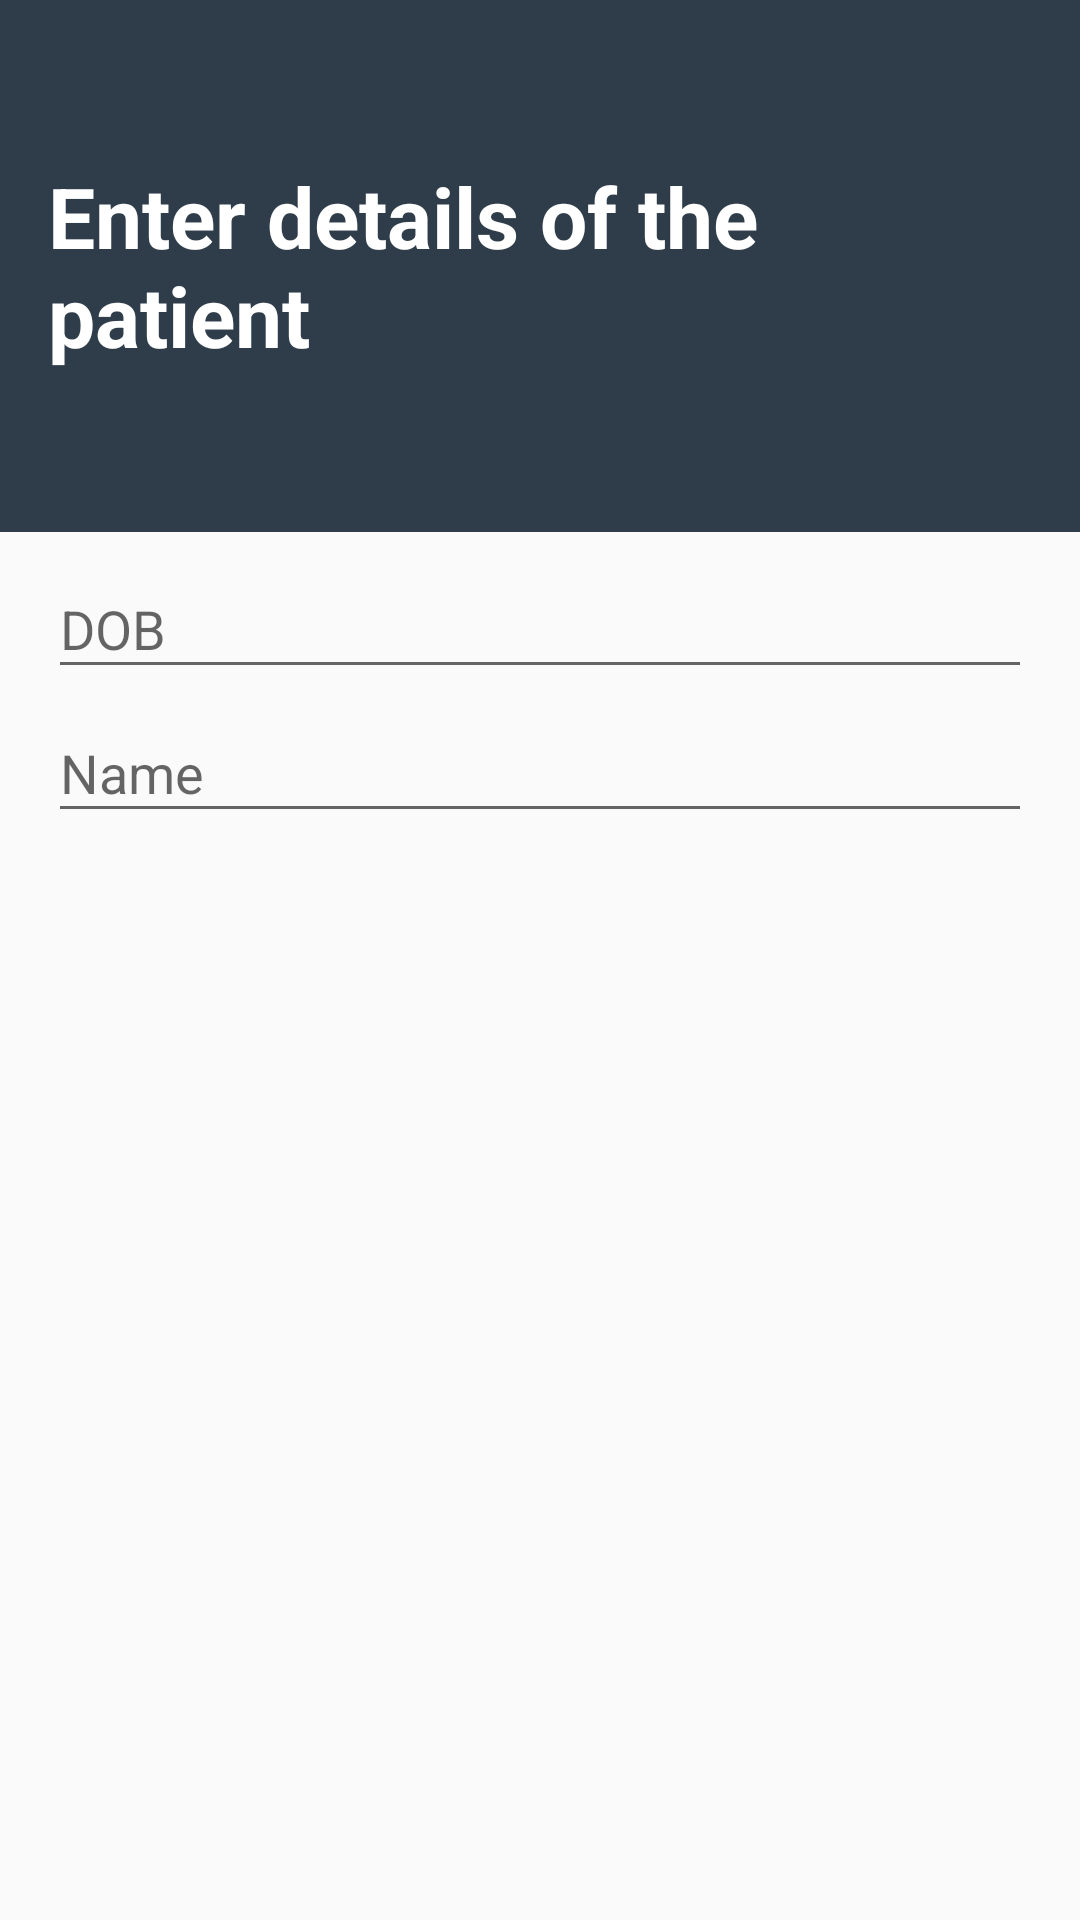

Write the Android layout XML for this screen, with the resource values it uses.
<!-- AndroidManifest.xml: application theme AppTheme -->
<!-- res/layout/content_main.xml -->
<?xml version="1.0" encoding="utf-8"?>
<LinearLayout xmlns:android="http://schemas.android.com/apk/res/android"
    xmlns:app="http://schemas.android.com/apk/res-auto"
    xmlns:tools="http://schemas.android.com/tools"
    android:layout_width="match_parent"
    android:layout_height="match_parent"
    android:orientation="vertical"
    android:weightSum="10"
    app:layout_behavior="@string/appbar_scrolling_view_behavior"
    tools:context="hku.demscreen.hk.MainActivity">

    <RelativeLayout
        android:id="@+id/content_main_header"
        android:layout_width="match_parent"
        android:layout_height="0dp"
        android:layout_weight="3"
        android:background="@color/colorPrimary">

        <TextView
            android:layout_width="match_parent"
            android:layout_height="match_parent"
            android:layout_marginLeft="16dp"
            android:layout_marginRight="16dp"
            android:gravity="center_vertical"
            android:text="@string/enter_details_of_the_patient"
            android:textColor="@color/text_light"
            android:textSize="28sp"
            android:textStyle="bold" />

    </RelativeLayout>

    <RelativeLayout
        android:id="@+id/content_main_body"
        android:layout_width="match_parent"
        android:layout_height="0dp"
        android:layout_marginBottom="48dp"
        android:layout_weight="7"
        android:paddingBottom="48dp">

        <android.support.design.widget.TextInputLayout
            android:layout_width="match_parent"
            android:layout_height="wrap_content"
            android:layout_marginLeft="16dp"
            android:layout_marginRight="16dp"
            android:layout_marginTop="48dp"
            android:paddingBottom="16dp">

            <EditText
                android:id="@+id/et_name"
                android:layout_width="fill_parent"
                android:layout_height="wrap_content"
                android:layout_marginBottom="10dp"
                android:hint="@string/name"
                android:inputType="textPersonName|textCapSentences"
                android:textColor="@color/colorPrimary"
                android:textColorHint="@color/colorPrimaryDark" />
        </android.support.design.widget.TextInputLayout>

        <android.support.design.widget.TextInputLayout
            android:layout_width="match_parent"
            android:layout_height="wrap_content"
            android:layout_marginLeft="16dp"
            android:layout_marginRight="16dp"
            android:paddingBottom="16dp">

            <EditText
                android:id="@+id/et_age"
                android:layout_width="fill_parent"
                android:layout_height="wrap_content"
                android:layout_marginBottom="10dp"
                android:hint="@string/age"
                android:inputType="number"
                android:maxLength="3"
                android:textColor="@color/colorPrimary"
                android:textColorHint="@color/colorPrimaryDark" />
        </android.support.design.widget.TextInputLayout>

    </RelativeLayout>

</LinearLayout>
<!-- resources referenced by this layout -->
<resources>
  <color name="colorPrimary">#2E3D49</color>
  <color name="colorPrimaryDark">#24323E</color>
  <color name="text_light">@android:color/white</color>
  <string name="age">DOB</string>
  <string name="enter_details_of_the_patient">Enter details of the patient</string>
  <string name="name">Name</string>
  <style name="AppTheme" parent="Theme.AppCompat.Light.DarkActionBar">
          
          <item name="colorPrimary">@color/colorPrimary</item>
          <item name="colorPrimaryDark">@color/colorPrimaryDark</item>
          <item name="colorAccent">@color/colorAccent</item>
      </style>
  <color name="colorAccent">@color/green</color>
  <color name="green">#4CAF50</color>
</resources>
